Run: headless pygame with SDL's dummy video driver; simulated clock (each Clock.tick advances the game by its frame time, no real sleeping); random seed 0; keys injected as events and as key.get_pressed() state; no mouse input.
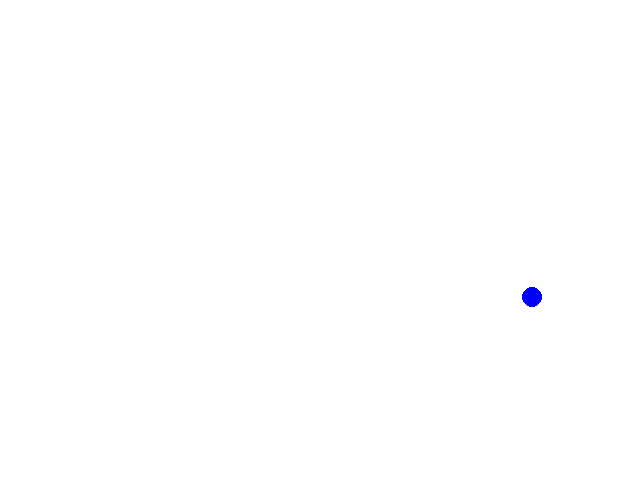
Frame 1 of 4 · flips 1–60 · no input
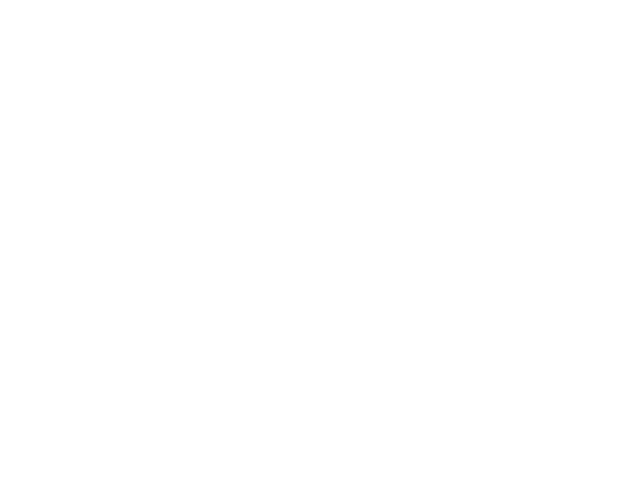
Frame 2 of 4 · flips 61–180 · tapped SPACE, RETURN · held RIGHT (→), D
Frame 3 of 4 · flips 181–300 · held DOWN (↓), S · screen unchanged from frame 2, image omitted
Frame 4 of 4 · flips 301–420 · held LEFT (←), A, UP (↑), W · screen unchanged from frame 3, image omitted

The pygame program that drew these frames:

import pygame
import sys
import random
import time



class Hero:
    def __init__(self, screen: pygame.Surface,x , y):
        self.screen = screen
        self.x = x
        self.y = y
        self.speedx = 5
        self.speedy = 5
        self.raidius = 10
        self.color = pygame.Color("Blue")

    def move(self, xa, ya):

        self.y += ya
        self.x += xa


    def draw(self):
        pygame.draw.circle(self.screen, self.color, (self.x, self.y), self.raidius)



def main():

    pygame.init()


    pygame.display.set_caption("Hero module")

    screen = pygame.display.set_mode((640, 480))
    pressed_keys = pygame.key.get_pressed()
    clock = pygame.time.Clock()

    heros = Hero(screen, random.randint(100,screen.get_width()-100), random.randint(100,screen.get_height()-100))

    while True:
        clock.tick(60)
        for event in pygame.event.get():
            if event.type == pygame.QUIT:
                sys.exit()

            # TODO: Add you events code

        screen.fill((255, 255, 255))

        heros.draw()

        if pressed_keys[pygame.K_UP]:
            heros.x -= 5
        if pressed_keys[pygame.K_DOWN]:
            heros.move(0, 5)
        if pressed_keys[pygame.K_LEFT]:
            heros.move(-5, 0)
        if pressed_keys[pygame.K_RIGHT]:
            heros.move(5, 0)

        pygame.display.update()
if __name__ == "__main__":
    main()
